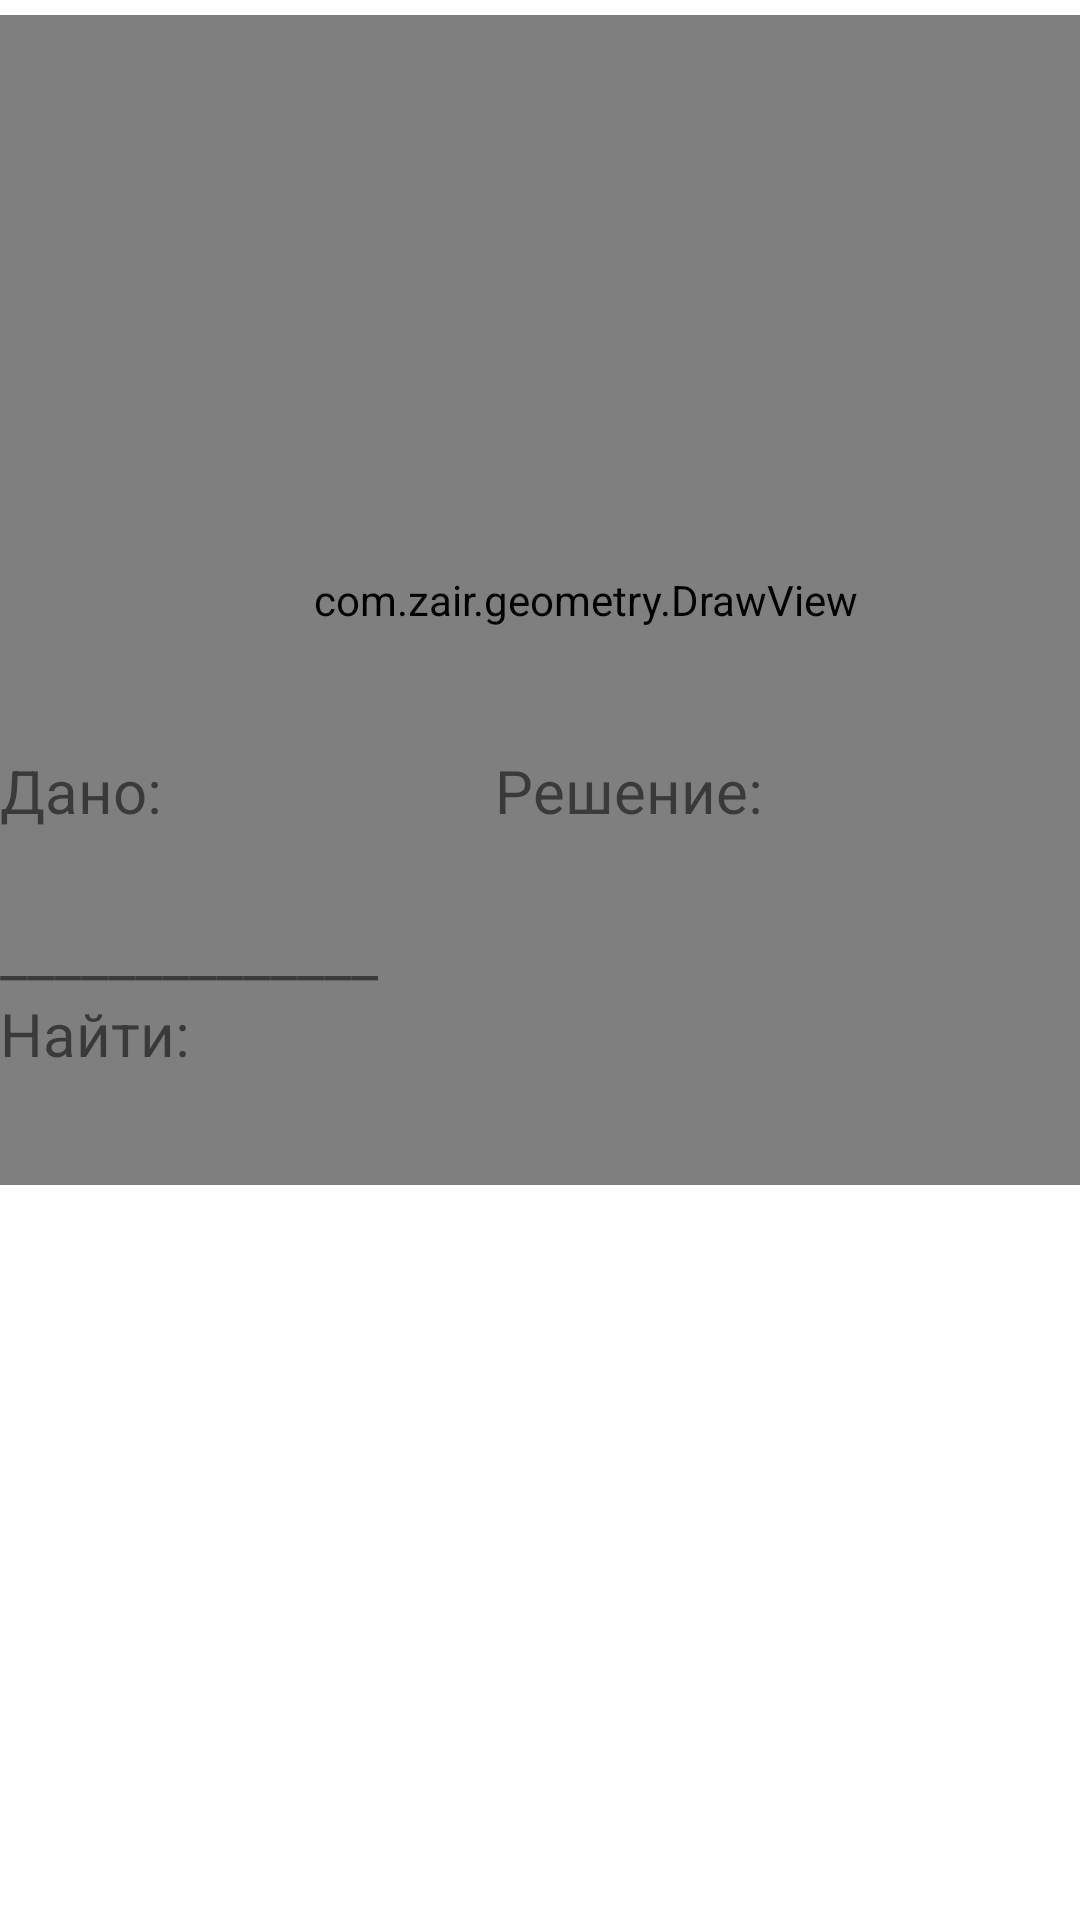

The Android layout XML behind this screen, and the referenced resources:
<!-- AndroidManifest.xml: application theme Theme.Geometry -->
<!-- res/layout/activity_picture.xml -->
<?xml version="1.0" encoding="utf-8"?>
<androidx.constraintlayout.widget.ConstraintLayout xmlns:android="http://schemas.android.com/apk/res/android"
    xmlns:app="http://schemas.android.com/apk/res-auto"
    xmlns:tools="http://schemas.android.com/tools"
    android:layout_width="match_parent"
    android:layout_height="match_parent"
    tools:context=".Picture">


    <com.zair.geometry.DrawView
        android:layout_width="390dp"
        android:layout_height="390dp"
        android:layout_marginTop="5dp"
        app:layout_constraintStart_toStartOf="parent"
        app:layout_constraintTop_toTopOf="parent">

    </com.zair.geometry.DrawView>

    <ScrollView
        android:layout_width="195dp"
        android:layout_height="390dp"
        app:layout_constraintBottom_toBottomOf="parent"
        app:layout_constraintEnd_toEndOf="parent">

        <LinearLayout
            android:layout_width="match_parent"
            android:layout_height="wrap_content"
            android:orientation="vertical">

            <TextView
                android:id="@+id/solution"
                android:layout_width="match_parent"
                android:layout_height="wrap_content"
                android:text="@string/solving"
                android:textSize="20sp" />

            <TextView
                android:id="@+id/solve"
                android:layout_width="match_parent"
                android:layout_height="wrap_content"
                android:text=""
                android:textSize="20sp"
                />

        </LinearLayout>
    </ScrollView>

    <ScrollView
        android:layout_width="195dp"
        android:layout_height="390dp"
        app:layout_constraintBottom_toBottomOf="parent"
        app:layout_constraintStart_toStartOf="parent">

        <LinearLayout
            android:layout_width="match_parent"
            android:layout_height="wrap_content"
            android:orientation="vertical">

            <TextView
                android:id="@+id/dano"
                android:layout_width="match_parent"
                android:layout_height="wrap_content"
                android:text="@string/given"
                android:textSize="20sp"
                />

            <TextView
                android:id="@+id/given"
                android:layout_width="match_parent"
                android:layout_height="wrap_content"
                android:text=""
                android:textSize="20sp"
               />

            <TextView
                android:id="@+id/long_dash"
                android:layout_width="match_parent"
                android:layout_height="wrap_content"
                android:text="@string/long_dash"
                android:textSize="20sp" />

            <TextView
                android:id="@+id/found_"
                android:layout_width="match_parent"
                android:layout_height="wrap_content"
                android:text="@string/Found"
                android:textSize="20sp" />

            <TextView
                android:id="@+id/found"
                android:layout_width="match_parent"
                android:layout_height="wrap_content"
                android:text=""
                android:textSize="20sp"
                />

        </LinearLayout>
    </ScrollView>


</androidx.constraintlayout.widget.ConstraintLayout>
<!-- resources referenced by this layout -->
<resources>
  <string name="Found">Найти:</string>
  <string name="given">Дано:</string>
  <string name="long_dash">______________</string>
  <string name="solving">Решение:</string>
  <style name="Theme.Geometry" parent="Theme.MaterialComponents.DayNight.DarkActionBar">
          
          <item name="colorPrimary">@color/purple_500</item>
          <item name="colorPrimaryVariant">@color/purple_700</item>
          <item name="colorOnPrimary">@color/white</item>
          
          <item name="colorSecondary">@color/teal_200</item>
          <item name="colorSecondaryVariant">@color/teal_700</item>
          <item name="colorOnSecondary">@color/lightGray</item>
          
          <item name="android:statusBarColor" tools:targetApi="l">?attr/colorPrimaryVariant</item>
          
      </style>
  <color name="purple_500">#FF6200EE</color>
  <color name="purple_700">#FF3700B3</color>
  <color name="white">#FFFFFFFF</color>
  <color name="teal_200">#FF03DAC5</color>
  <color name="teal_700">#FF018786</color>
  <color name="lightGray">#44000000</color>
</resources>
